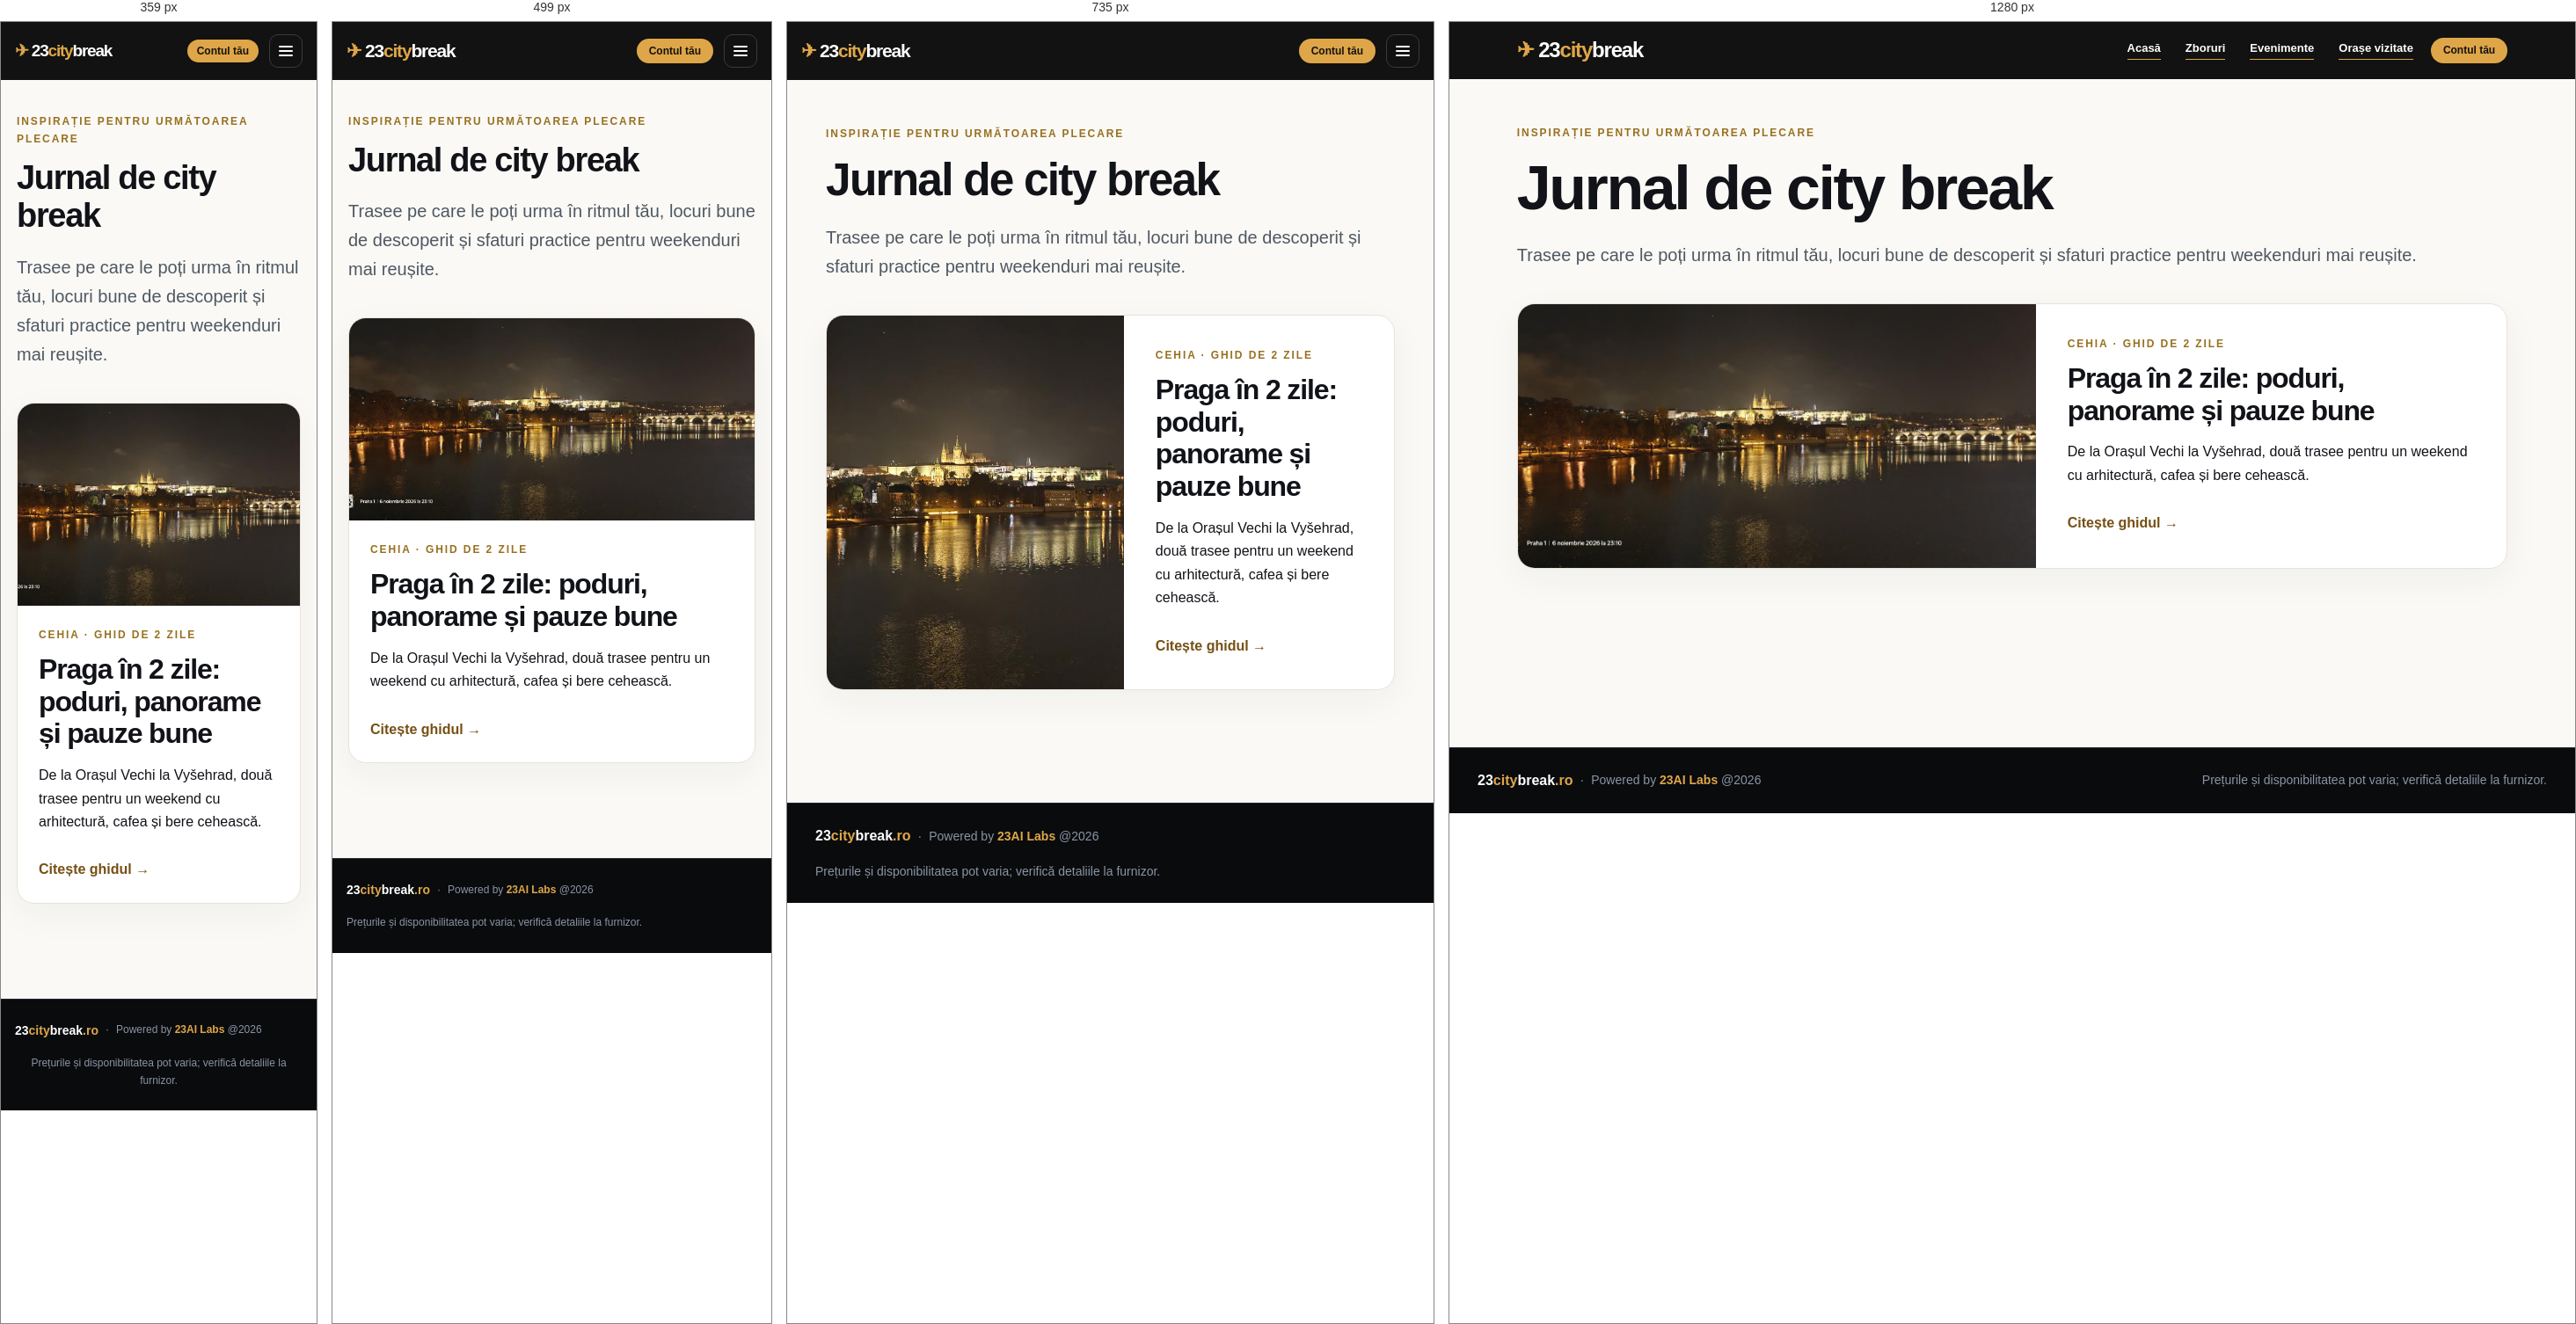
Rendered at 359 px, 499 px, 735 px and 1280 px, left to right.

<!-- file: jurnal.html -->
<!doctype html><html lang="ro"><head><meta charset="utf-8"><meta name="viewport" content="width=device-width,initial-scale=1"><title>Jurnal · 23CityBreak</title><link rel="icon" type="image/svg+xml" href="/favicon.svg?v=3"><link rel="alternate icon" type="image/png" href="/favicon.png?v=3"><link rel="preconnect" href="https://fonts.googleapis.com"><link rel="preconnect" href="https://fonts.gstatic.com" crossorigin><link href="https://fonts.googleapis.com/css2?family=Source+Sans+3:wght@400;600;700;800&family=Space+Grotesk:wght@500;700&display=swap&subset=latin,latin-ext" rel="stylesheet"><link rel="stylesheet" href="jurnal.css?v=5"><script nowprocket data-noptimize="1" data-cfasync="false" data-wpfc-render="false" seraph-accel-crit="1" data-no-defer="1" data-cmp-ab="2">
  (function () {
      var script = document.createElement("script");
      script.async = 1;
      script.setAttribute("data-cmp-ab","2");
      script.src = 'https://emrldco.com/NTk4Nzcz.js?t=598773';
      document.head.appendChild(script);
  })();
</script>
<link rel="stylesheet" href="assets/site-header.css?v=2">
</head><body><header class="cb-header"><div class="cb-header-inner"><a class="cb-wordmark" href="./" aria-label="23citybreak, pagina principală"><span class="cb-plane" aria-hidden="true">✈︎ </span>23<span class="cb-gold">city</span>break</a><nav class="cb-nav" id="cb-nav" aria-label="Navigare principală"><a href="./">Acasă</a><a href="zboruri.html">Zboruri</a><a href="evenimente.html">Evenimente</a><a href="orase-vizitate.html">Orașe vizitate</a></nav><div class="cb-header-actions"><a id="account-link" class="cb-account" href="cont.html">Contul tău</a><button class="cb-menu-toggle" type="button" aria-controls="cb-nav" aria-expanded="false" aria-label="Deschide meniul"><span></span></button></div></div></header><main><div class="eyebrow">Inspirație pentru următoarea plecare</div><h1>Jurnal de city break</h1><p class="intro" style="max-width: none">Trasee pe care le poți urma în ritmul tău, locuri bune de descoperit și sfaturi practice pentru weekenduri mai reușite.</p><a class="card" href="praga-doua-zile.html"><img src="assets/praga/praga-1.jpg" alt="Praga și Vltava iluminate seara"><div class="card-body"><div class="eyebrow">Cehia · Ghid de 2 zile</div><h2>Praga în 2 zile: poduri, panorame și pauze bune</h2><p>De la Orașul Vechi la Vyšehrad, două trasee pentru un weekend cu arhitectură, cafea și bere cehească.</p><span class="button">Citește ghidul →</span></div></a></main><footer class="site-footer"><div class="footer-inner"><div class="footer-brand"><span class="footer-wordmark"><span>23</span><span class="footer-gold">city</span><span>break</span><span class="footer-gold">.ro</span></span><span>·</span><span>Powered by <a href="https://23ai.ro" target="_blank" rel="noopener noreferrer">23AI Labs</a> @2026</span></div><div>Prețurile și disponibilitatea pot varia; verifică detaliile la furnizor.</div></div></footer><script src="assets/site-header.js?v=2"></script>
</body></html>


/* @media block from jurnal.css */
@media(max-width:650px){main{padding:38px 18px 60px}.card{grid-template-columns:1fr}.card img{min-height:220px;height:230px}.card-body{padding:24px}.photos img,.photos.two img{height:125px}.navlinks{gap:15px;font-size:14px}.brand{font-size:21px}}

/* @media block from jurnal.css */
@media(max-width:650px){nav{gap:10px}.brand-group{gap:2px;flex-direction:column}.navlinks{gap:12px}}

/* @media block from jurnal.css */
@media(max-width:650px){.brand{font-size:21px}}

/* @media block from jurnal.css */
@media(max-width:639px){.site-footer{font-size:12px}.footer-inner{padding:0 16px}.footer-wordmark{font-size:14px}}

/* @media block from site-header.css */
@media(max-width:820px){
  .cb-header-inner{padding:14px 16px;gap:12px;flex-wrap:wrap}
  .cb-wordmark{font-size:21px}
  .cb-menu-toggle{display:block}
  .cb-header .cb-nav{order:3;flex-basis:100%;flex-direction:column;align-items:stretch;gap:0;font-size:15px;display:none;border-top:1px solid #2a2c2a;margin-top:2px}
  .cb-header.is-open .cb-nav{display:flex}
  .cb-nav a{border-bottom:1px solid #2a2c2a;padding:13px 2px}
  .cb-nav a[aria-current]{border-bottom-width:1px}
  .cb-nav a[aria-current]::before{content:"";display:inline-block;width:6px;height:6px;border-radius:50%;background:#dfa649;margin:0 10px 2px 0}
}

/* @media block from site-header.css */
@media(max-width:360px){.cb-wordmark{font-size:19px}.cb-account{padding:6px 11px}}